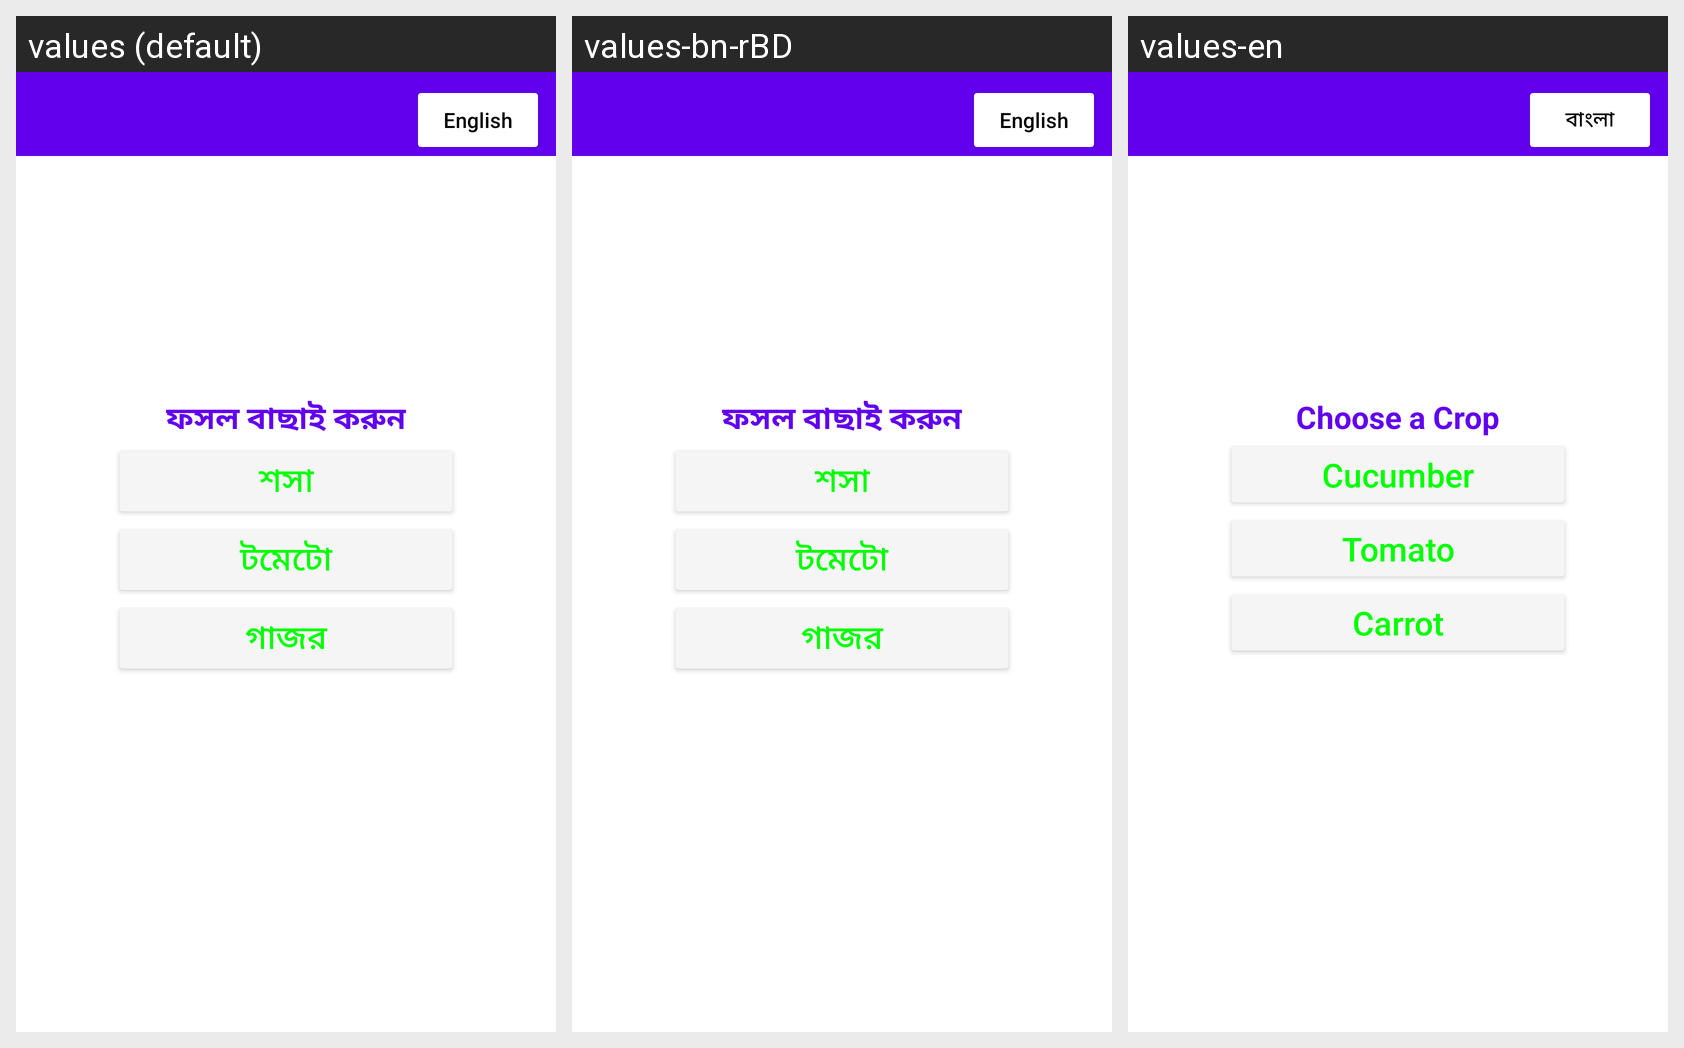

Here is an Android app screen in its default locale and in the app's own translations. Write out the translated-string differences for the strings that appear on this screen.
Android screen res/layout/activity_main.xml rendered under 3 locales, left to right: values (default), values-bn-rBD, values-en. Device: Nexus 5 (rendered at 1080×1920; each locale shown at half size, 540×960, under a caption strip naming it); theme Theme.Chashabad.Launcher.
Strings drawn on this screen, with the default value and each locale's value (text and hints the layout hard-codes, and strings that could not be matched under every locale, appear in the picture but are not listed):

lang_btn_text
  values: English
  values-bn-rBD: English
  values-en: বাংলা

title_text
  values: ফসল বাছাই করুন
  values-bn-rBD: ফসল বাছাই করুন
  values-en: Choose a Crop

title_activity_cucumber
  values: শসা
  values-bn-rBD: শসা
  values-en: Cucumber

title_activity_tomato
  values: টমেটো
  values-bn-rBD: টমেটো
  values-en: Tomato

title_activity_carrot
  values: গাজর
  values-bn-rBD: গাজর
  values-en: Carrot
